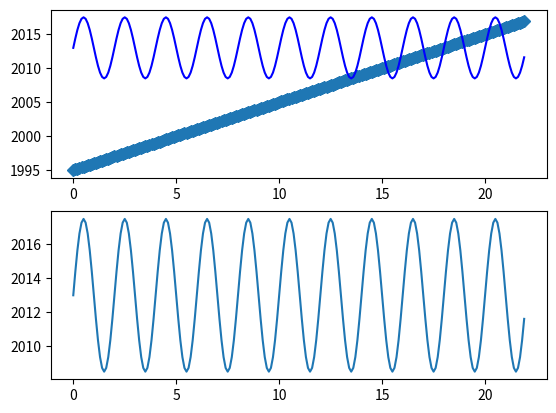

Python code for this plot:
import numpy as np
import matplotlib.pyplot as plt

def f(a):
    return a + 1995
def x(y):
    return 4.5 * np.sin(np.pi*y)+2013
a1 = np.arange(0,22,0.1)
y1 = np.arange(0.0,22,0.1)
plt.figure(1)
plt.subplot(211)
plt.plot(a1,f(y1), 'D',y1,x(y1),'b')
plt.subplot(212)
plt.plot(y1, x(y1))
plt.savefig('prob3.png')
plt.show()
